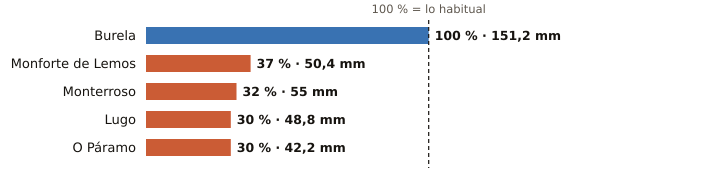

The file beside this chart, header and first rows:
estacion, provincia, indicativo, mm_otono, referencia_mm, pct, periodo_referencia, hasta, hora
Burela, Lugo, 1347T, 151.2, 150.8, 100, 1991-2020, 2026-10-28, 3
Monforte de Lemos, Lugo, 1679A, 50.4, 138.0, 37, 1991-2020, 2026-10-28, 2
Monterroso, Lugo, 1446X, 55.0, 172.9, 32, 2006-2025, 2026-10-28, 1
Lugo, Lugo, 1518A, 48.8, 160.5, 30, 1991-2020, 2026-10-27, 
O Páramo, Lugo, 1521I, 42.2, 140.5, 30, 1991-2020, 2026-10-28, 1
